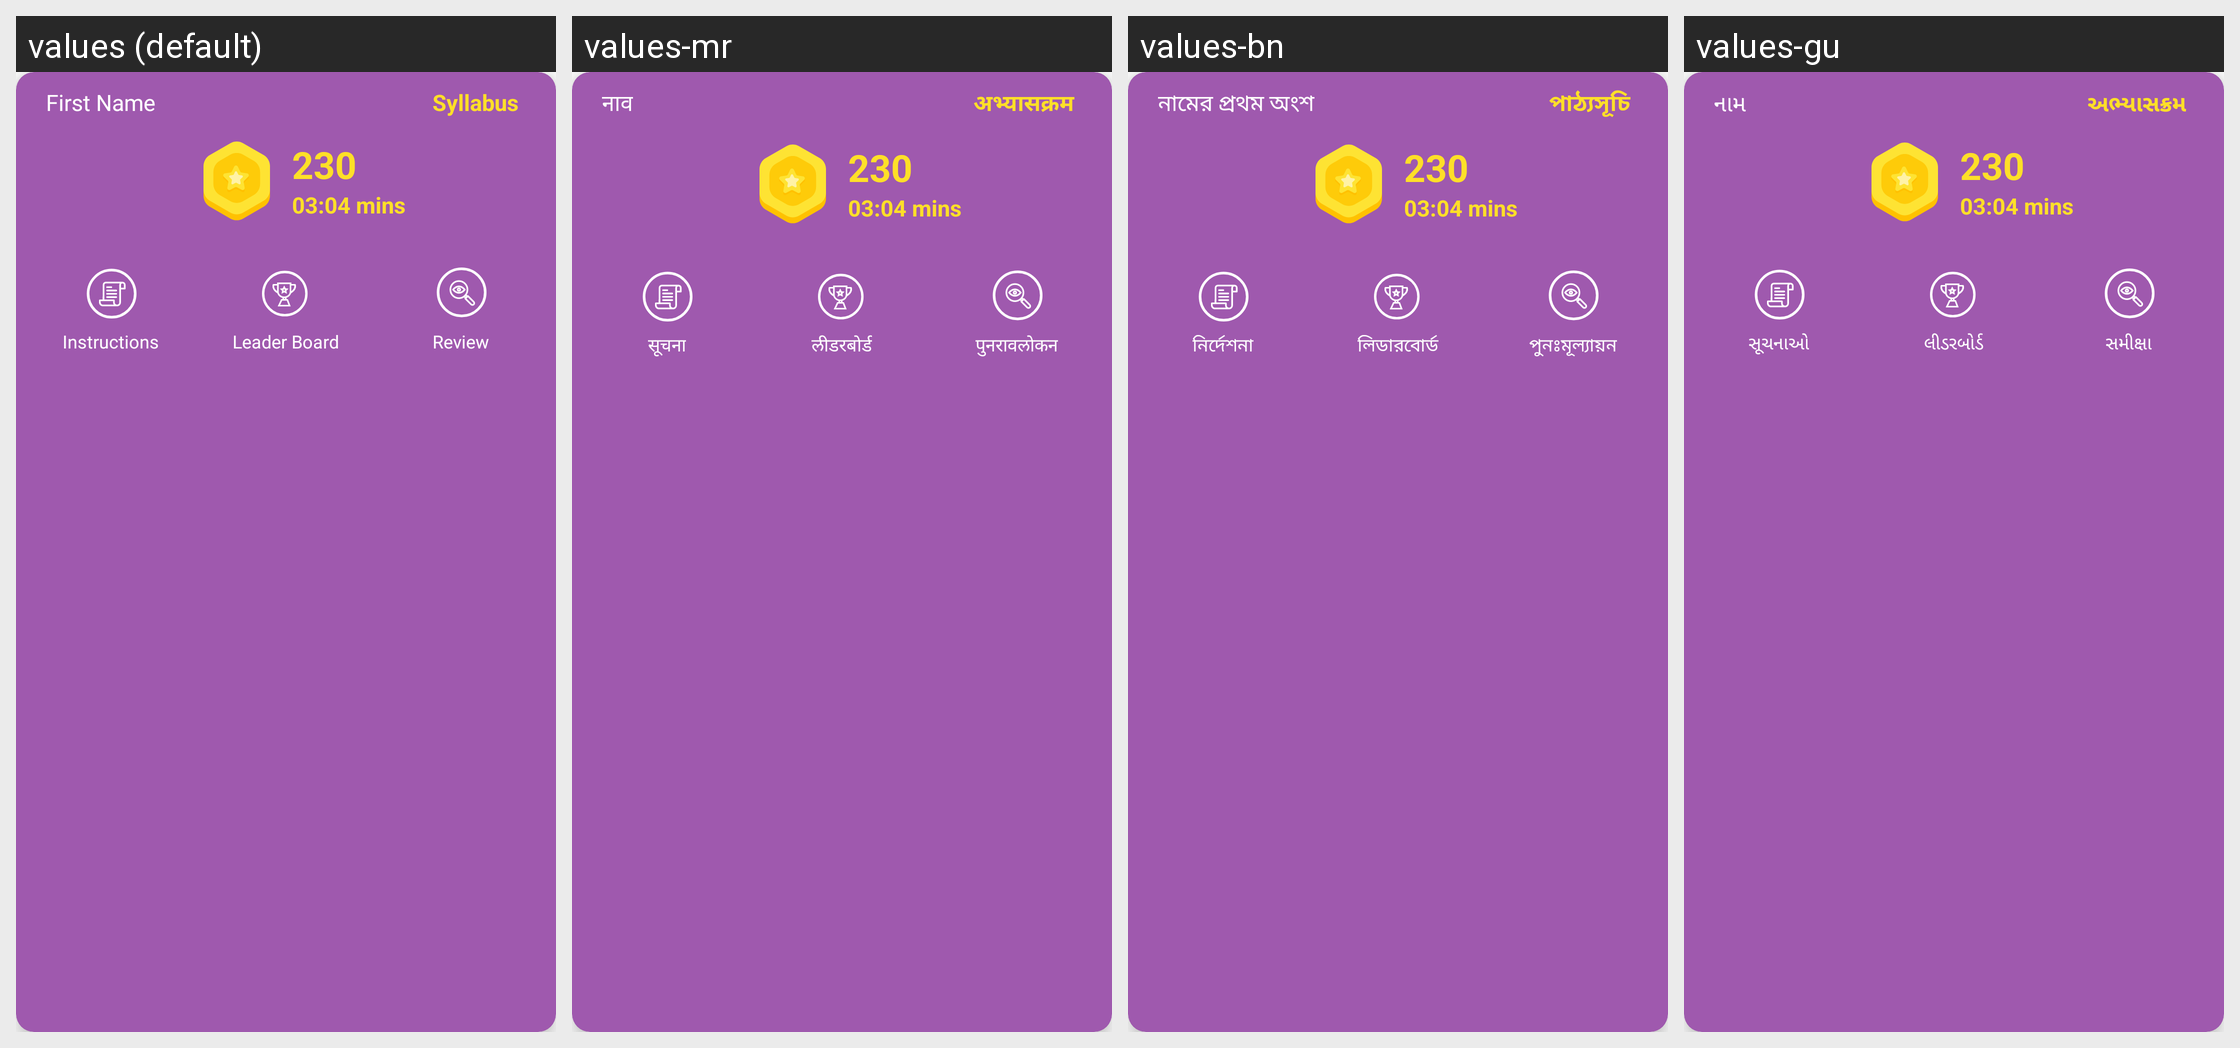

The Android screen above is rendered under several locales of the same app. Produce the string resources it draws, with the default and per-locale values.
Android screen res/layout/last_game_card.xml rendered under 4 locales, left to right: values (default), values-mr, values-bn, values-gu. Device: Nexus 5 (rendered at 1080×1920; each locale shown at half size, 540×960, under a caption strip naming it); theme ArivihanTheme.
Other locales in the repository, not shown: values-hi, values-kn, values-ml, values-pa, values-ta, values-te.
Strings drawn on this screen, with the default value and each locale's value (text and hints the layout hard-codes, and strings that could not be matched under every locale, appear in the picture but are not listed):

first_name
  values: First Name
  values-mr: नाव
  values-bn: নামের প্রথম অংশ
  values-gu: નામ

syllabus
  values: Syllabus
  values-mr: अभ्यासक्रम
  values-bn: পাঠ্যসূচি
  values-gu: અભ્યાસક્રમ

instructions
  values: Instructions
  values-mr: सूचना
  values-bn: নির্দেশনা
  values-gu: સૂચનાઓ

leaderboard
  values: Leader Board
  values-mr: लीडरबोर्ड
  values-bn: লিডারবোর্ড
  values-gu: લીડરબોર્ડ

review
  values: Review
  values-mr: पुनरावलोकन
  values-bn: পুনঃমূল্যায়ন
  values-gu: સમીક્ષા
